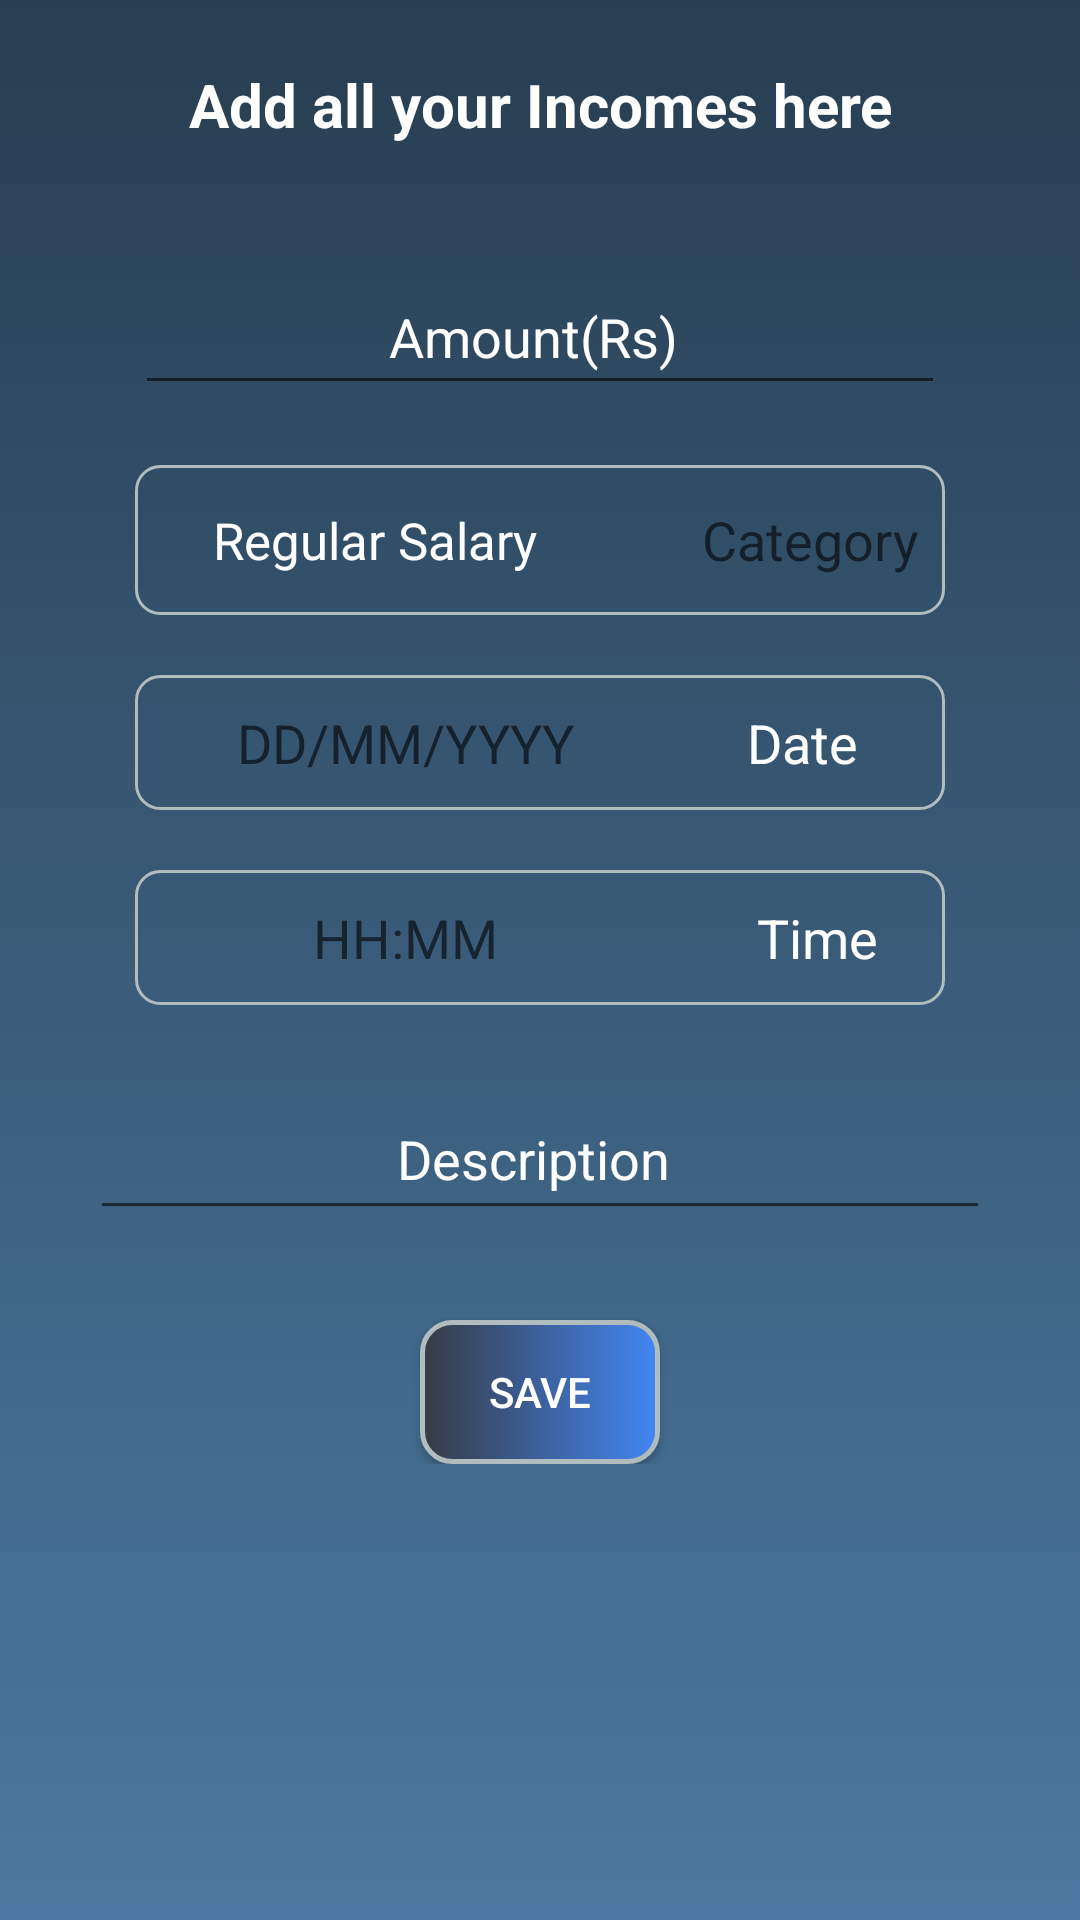

Here is an Android app screen rendered from its layout file. Give the layout XML and the strings, colors and styles it references.
<!-- AndroidManifest.xml: application theme AppTheme -->
<!-- res/layout/activity_add_income.xml -->
<?xml version="1.0" encoding="utf-8"?>
<ScrollView xmlns:android="http://schemas.android.com/apk/res/android"
    xmlns:app="http://schemas.android.com/apk/res-auto"
    xmlns:tools="http://schemas.android.com/tools"
    android:layout_width="match_parent"
    android:layout_height="match_parent"
    android:layout_gravity="center"
    android:orientation="vertical"
    tools:layout_editor_absoluteY="81dp"
    android:background="@drawable/gradient_background">

    <LinearLayout
        android:layout_width="match_parent"
        android:layout_height="match_parent"
        android:orientation="vertical">

        <TextView
            android:id="@+id/tvIncomeTitle"
            android:layout_width="match_parent"
            android:layout_height="50dp"
            android:layout_gravity="center"
            android:layout_marginTop="10dp"
            android:gravity="center"
            android:padding="5dp"
            android:text="Add all your Incomes here"
            android:textSize="20sp"
            android:textStyle="bold"
            android:textColor="@color/colorTexts"/>

        <android.support.design.widget.TextInputLayout
            android:id="@+id/input_layout_amount"
            android:layout_width="270dp"
            android:layout_height="55dp"
            android:layout_margin="20dp"
            android:layout_gravity="center"
            android:gravity="center"
            android:textColorHint="@color/colorTexts">

            <EditText
                android:id="@+id/etIncomeAmount"
                android:layout_width="match_parent"
                android:layout_height="match_parent"
                android:hint="Amount(Rs) "
                android:padding="5dp"
                android:textSize="18sp"
                android:textColor="#00ff00"
                android:layout_gravity="center"
                android:gravity="center"
                android:inputType="numberDecimal" />

        </android.support.design.widget.TextInputLayout>


        <LinearLayout
            android:layout_width="270dp"
            android:layout_height="wrap_content"
            android:orientation="horizontal"
            android:layout_gravity="center"
            android:layout_marginBottom="20dp"
            android:background="@drawable/border">

            <TextView
                android:id="@+id/tvIncomeInput"
                android:layout_width="160dp"
                android:layout_height="50dp"
                android:layout_gravity="center"
                android:ems="10"
                android:gravity="center"
                android:text="Regular Salary"
                android:inputType="textPersonName"
                android:padding="3dp"
                android:textSize="17sp"
                android:textColor="@color/colorTexts" />

            <TextView
                android:id="@+id/tvIncomeType"
                android:layout_width="120dp"
                android:layout_height="50dp"
                android:layout_gravity="center"
                android:layout_marginLeft="5dp"
                android:ems="10"
                android:gravity="center"
                android:hint="Category"
                android:inputType="textPersonName"
                android:padding="5dp"
                android:textSize="18sp"
                android:textColor="@color/colorTexts"
                />


        </LinearLayout>


        <LinearLayout
            android:layout_width="270dp"
            android:layout_height="wrap_content"
            android:layout_gravity="center"
            android:layout_marginBottom="20dp"
            android:background="@drawable/border">
            <TextView
                android:id="@+id/tvIncomeDate"
                android:layout_width="180dp"
                android:layout_height="45dp"
                android:layout_gravity="center"
                android:ems="10"
                android:gravity="center"
                android:hint="DD/MM/YYYY"
                android:inputType="date"
                android:padding="5dp"
                android:textSize="18sp"
                android:textColor="@color/colorTexts"/>
            <TextView
                android:layout_width="85dp"
                android:layout_height="45dp"
                android:text="Date"
                android:layout_gravity="center"
                android:gravity="center"
                android:textSize="18sp"
                android:textColor="@color/colorTexts"
                android:id="@+id/tvHintIncomeDate"/>

        </LinearLayout>

        <LinearLayout
            android:layout_width="270dp"
            android:layout_height="wrap_content"
            android:layout_gravity="center"
            android:background="@drawable/border">
            <TextView
                android:id="@+id/tvIncomeTime"
                android:layout_width="180dp"
                android:layout_height="45dp"
                android:layout_gravity="center"
                android:ems="10"
                android:hint="HH:MM"
                android:gravity="center"
                android:inputType="date"
                android:padding="5dp"
                android:textSize="18sp"
                android:layout_marginRight="5dp"
                android:textColor="@color/colorTexts"/>
            <TextView
                android:layout_width="85dp"
                android:layout_height="45dp"
                android:text="Time"
                android:layout_gravity="center"
                android:gravity="center"
                android:textSize="18sp"
                android:textColor="@color/colorTexts"
                android:id="@+id/tvIncomeHintTime"/>

        </LinearLayout>

        <android.support.design.widget.TextInputLayout
            android:id="@+id/input_layout_value"
            android:layout_width="300dp"
            android:layout_height="60dp"
            android:layout_marginBottom="15dp"
            android:layout_marginTop="15dp"
            android:layout_gravity="center"
            android:gravity="center"
            android:textColorHint="@color/colorTexts">

            <EditText
                android:id="@+id/etIncomeDescription"
                android:layout_width="match_parent"
                android:layout_height="match_parent"
                android:hint="Description "
                android:textSize="18sp"
                android:textColor="#00ff00"
                android:layout_gravity="center"
                android:gravity="center"
                android:inputType="text"/>

        </android.support.design.widget.TextInputLayout>

        <Button
            android:id="@+id/btnIncomeSubmit"
            android:layout_width="80dp"
            android:layout_height="wrap_content"
            android:layout_gravity="center"
            android:padding="5dp"
            android:text="Save"
            android:textColor="@color/colorTexts"
            android:background="@drawable/button_background"
            android:layout_marginTop="15dp" />



    </LinearLayout>
</ScrollView>
<!-- resources referenced by this layout -->
<resources>
  <color name="colorTexts">#ffffff</color>
  <!-- drawable border (drawable) -->
  <?xml version="1.0" encoding="UTF-8"?>
  <shape xmlns:android="http://schemas.android.com/apk/res/android">
      <stroke android:width="1dp" android:color="#B1BCBE" />
      <corners android:radius="8dp"/>
      <padding android:left="0dp" android:top="0dp" android:right="0dp" android:bottom="0dp" />
  
  
  </shape>
  <!-- drawable button_background (drawable) -->
  <?xml version="1.0" encoding="UTF-8"?>
  <shape xmlns:android="http://schemas.android.com/apk/res/android">
      <solid android:color="#FFFFFF"/>
      <stroke android:width="1.5dp" android:color="#B1BCBE" />
      <corners android:radius="10dp"/>
      <padding android:left="0dp" android:top="0dp" android:right="0dp" android:bottom="0dp" />
  
      <gradient
          android:angle="0"
          android:startColor="#373B44"
          android:endColor="#4286f4"
          android:type="linear"/>
  </shape>
  <!-- drawable gradient_background (drawable) -->
  <?xml version="1.0" encoding="utf-8"?>
  <selector xmlns:android="http://schemas.android.com/apk/res/android">
      <item>
          <shape>
              <gradient
                  android:angle="90"
                  android:startColor="#4B79A1"
                  android:endColor="#283E51"
                  android:type="linear"/>
          </shape>
      </item>
  
  </selector>
  <style name="AppTheme" parent="Theme.AppCompat.Light.DarkActionBar">
          
          <item name="colorPrimary">@color/colorPrimary</item>
          <item name="colorPrimaryDark">@color/colorPrimaryDark</item>
          <item name="colorAccent">@color/colorAccent</item>
      </style>
  <color name="colorPrimary">#3F51B5</color>
  <color name="colorPrimaryDark">#303F9F</color>
  <color name="colorAccent">#FF4081</color>
</resources>
